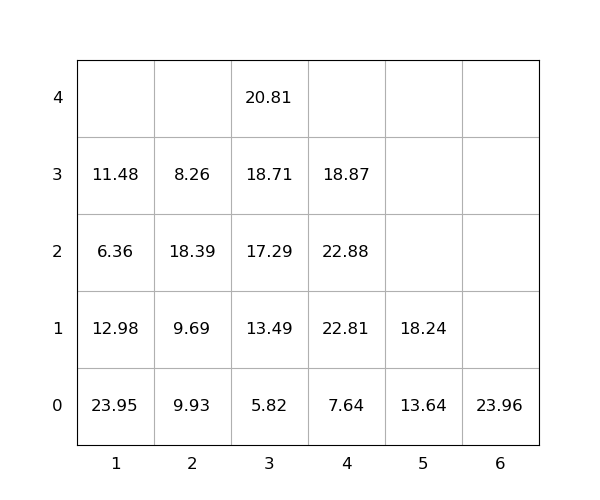

Source data for this figure (header and first rows):
idx, loc_x, loc_y, loc_z, weight, group, score, seq, reloc, size(ft)
1, 2, 0, 0, 9.93, 0, 9.93, 0, 1.0, 20
2, 1, 0, 0, 23.95, 0, 23.95, 0, 1.0, 20
3, 1, 0, 1, 12.98, 0, 12.98, 0, 1.0, 20
4, 3, 0, 0, 5.82, 0, 5.82, 0, 0, 20
5, 5, 0, 0, 13.64, 0, 13.64, 0, 0, 20
6, 3, 0, 1, 13.49, 0, 13.49, 1, 0, 20
7, 3, 0, 2, 17.29, 0, 17.29, 2, 1.0, 20
8, 3, 0, 3, 18.71, 0, 18.71, 3, 1.0, 20
9, 5, 0, 1, 18.24, 0, 18.24, 4, 0, 20
10, 2, 0, 1, 9.69, 0, 9.69, 5, 1.0, 20
11, 4, 0, 0, 7.64, 0, 7.64, 6, 0, 20
12, 4, 0, 1, 22.81, 0, 22.81, 7, 1.0, 20
13, 6, 0, 0, 23.96, 0, 23.96, 8, 0, 20
14, 1, 0, 2, 6.36, 0, 6.36, 9, 1.0, 20
15, 3, 0, 4, 20.81, 0, 20.81, 10, 1.0, 20
16, 4, 0, 2, 22.88, 0, 22.88, 11, 1.0, 20
17, 4, 0, 3, 18.87, 0, 18.87, 12, 1.0, 20
18, 2, 0, 2, 18.39, 0, 18.39, 13, 1.0, 20
19, 2, 0, 3, 8.26, 0, 8.26, 14, 1.0, 20
20, 1, 0, 3, 11.48, 0, 11.48, 15, 1.0, 20
